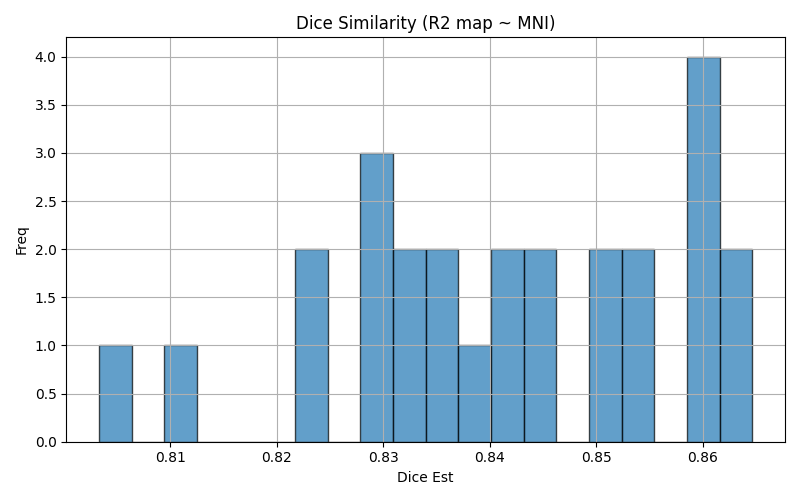

Data behind this chart, as committed beside it:
img1	img2	dice	voxinmask	voxoutmask	ratio_inoutmask
sub-04_run-2	mni152	0.8324	92.24	7.765	11.88
sub-14_run-2	mni152	0.8281	92.01	7.987	11.52
sub-03_run-2	mni152	0.8534	91.98	8.02	11.47
sub-02_run-2	mni152	0.8228	92.46	7.536	12.27
sub-04_run-1	mni152	0.8306	91.59	8.406	10.9
sub-09_run-2	mni152	0.8108	89.44	10.56	8.474
sub-14_run-1	mni152	0.8305	92.05	7.953	11.57
sub-10_run-2	mni152	0.844	92.63	7.374	12.56
sub-02_run-1	mni152	0.8219	92.19	7.814	11.8
sub-12_run-2	mni152	0.8609	92.89	7.112	13.06
sub-01_run-1	mni152	0.8588	89.53	10.47	8.55
sub-05_run-1	mni152	0.8502	91	9.004	10.11
sub-08_run-1	mni152	0.832	86.2	13.8	6.248
sub-06_run-1	mni152	0.8352	89.94	10.06	8.941
sub-07_run-1	mni152	0.8647	91.82	8.182	11.22
sub-03_run-1	mni152	0.8544	91.98	8.024	11.46
sub-06_run-2	mni152	0.8357	90.12	9.882	9.119
sub-07_run-2	mni152	0.864	91.58	8.422	10.87
sub-05_run-2	mni152	0.8522	91.04	8.955	10.17
sub-01_run-2	mni152	0.8609	89.94	10.06	8.938
sub-08_run-2	mni152	0.8376	86.25	13.75	6.275
sub-12_run-1	mni152	0.861	93.02	6.984	13.32
sub-09_run-1	mni152	0.8033	89.16	10.84	8.222
sub-13_run-1	mni152	0.8425	88.35	11.65	7.582
sub-13_run-2	mni152	0.842	88.6	11.4	7.77
sub-10_run-1	mni152	0.8437	92.47	7.526	12.29
